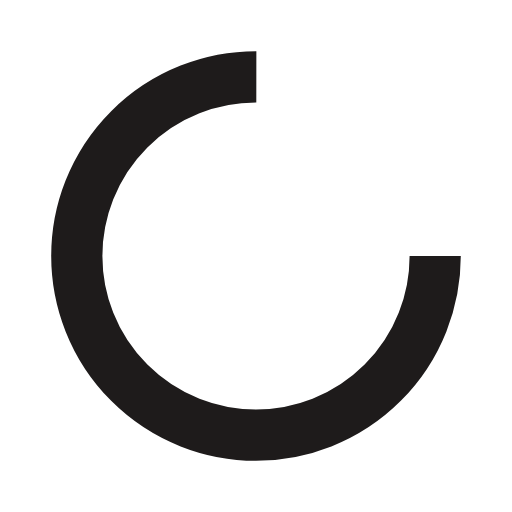
t = 0.00 s
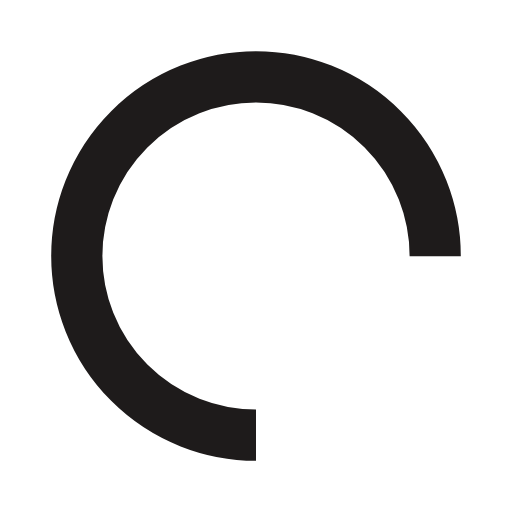
t = 0.25 s
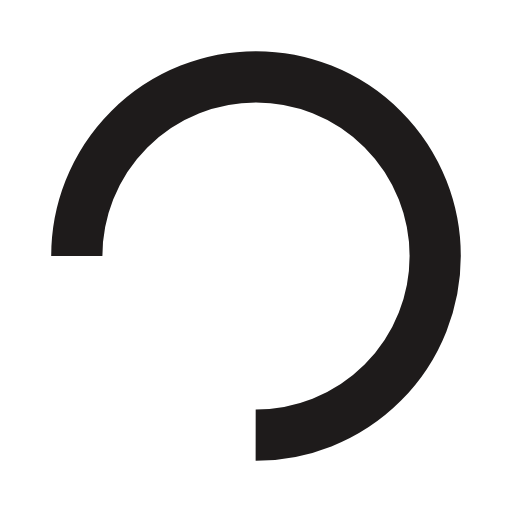
t = 0.50 s
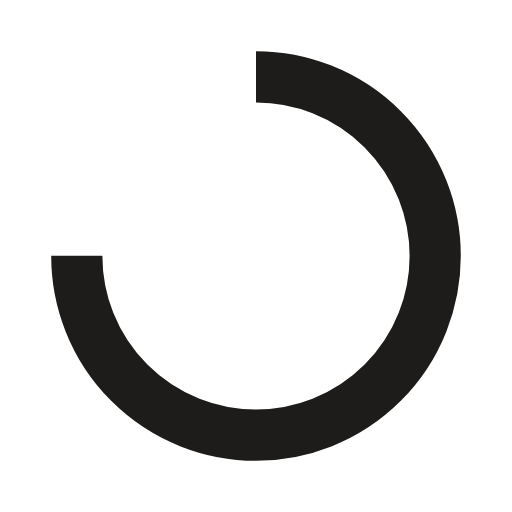
t = 0.75 s

The animated SVG that drew these frames (rendered in a browser with its animation timeline set to each time). Animation: 1 SMIL element (animateTransform=1); one cycle of 1.00 s, repeats indefinitely.

<svg width="200px"  height="200px"  xmlns="http://www.w3.org/2000/svg" viewBox="0 0 100 100" preserveAspectRatio="xMidYMid" class="lds-rolling" style="background: none;"><circle cx="50" cy="50" fill="none" ng-attr-stroke="{{config.color}}" ng-attr-stroke-width="{{config.width}}" ng-attr-r="{{config.radius}}" ng-attr-stroke-dasharray="{{config.dasharray}}" stroke="#1e1b1b" stroke-width="10" r="35" stroke-dasharray="164.93361431346415 56.97787143782138" transform="rotate(53.9114 50 50)"><animateTransform attributeName="transform" type="rotate" calcMode="linear" values="0 50 50;360 50 50" keyTimes="0;1" dur="1s" begin="0s" repeatCount="indefinite"></animateTransform></circle></svg>